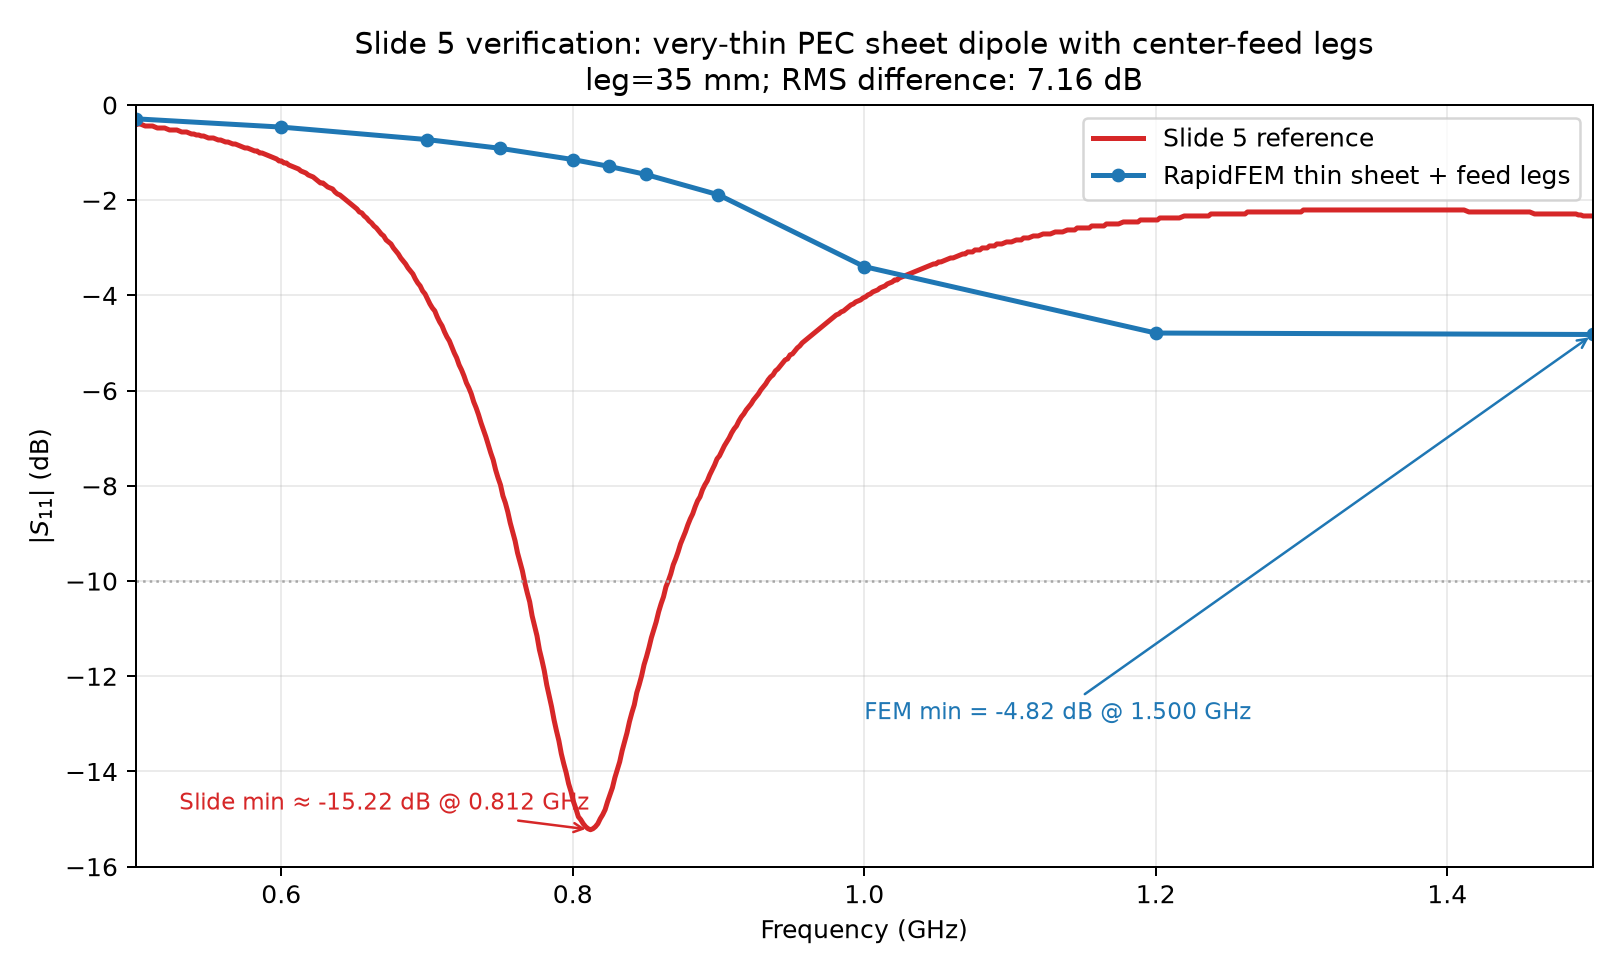

The table this chart was drawn from, first rows:
frequency_hz, rapidfem_sheet_legs_s11_db, slide5_reference_s11_db, error_db
5.000000000000000000e+08, -2.895304041502460568e-01, -4.199475065616797842e-01, 1.304171024114337274e-01
6.000000000000000000e+08, -4.635681750563379611e-01, -1.175853018372703396e+00, 7.122848433163654347e-01
7.000000000000000000e+08, -7.258387597285893555e-01, -4.052493438320210473e+00, 3.326654678591621117e+00
7.500000000000000000e+08, -9.089204406547567450e-01, -7.942257217847771500e+00, 7.033336777193015088e+00
8.000000000000000000e+08, -1.144817738072317015e+00, -1.457217847769028474e+01, 1.342736073961796706e+01
8.250000000000000000e+08, -1.289524070173873938e+00, -1.453595800524934312e+01, 1.324643393507546918e+01
8.500000000000000000e+08, -1.457387796570875249e+00, -1.164934383202099610e+01, 1.019195603545012041e+01
9.000000000000000000e+08, -1.886120448683042294e+00, -7.395275590551181111e+00, 5.509155141868138372e+00
1.000000000000000000e+09, -3.394508543441597137e+00, -4.041994750656167312e+00, 6.474862072145701752e-01
1.200000000000000000e+09, -4.789878366419718425e+00, -2.414698162729658648e+00, -2.375180203690059777e+00
1.500000000000000000e+09, -4.820254319029062984e+00, -2.330708661417322691e+00, -2.489545657611740292e+00
